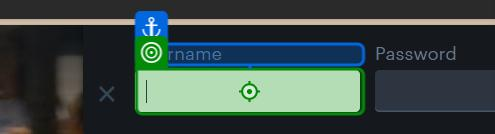
Task: To learn UiPath
Workflow: TC_LoginValidUser_Asset(Autosaved)

Step 1: type "username" into the text box 'Username' in window 'Letterboxd • Social film discovery.' (msedge.exe)
